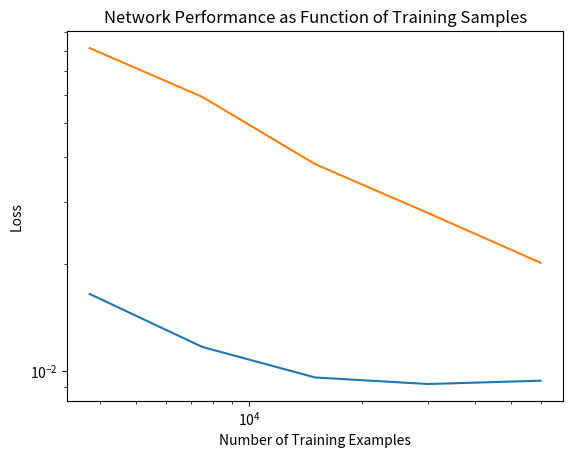

Here is the Python script that generated this plot:
import numpy as np
from matplotlib import pyplot as plt

if __name__ == '__main__':
    num_samples = 60000 / np.power(2, np.arange(5))
    train_loss = [0.0094, 0.0092, 0.0096, 0.0117, 0.0165]
    test_loss  = [0.0202, 0.0279, 0.0383, 0.0592, 0.0813]

    plt.loglog(num_samples, train_loss, label="Train")
    plt.loglog(num_samples, test_loss, label="Test")
    plt.xlabel("Number of Training Examples")
    plt.ylabel("Loss")
    plt.title("Network Performance as Function of Training Samples")
    plt.show()
